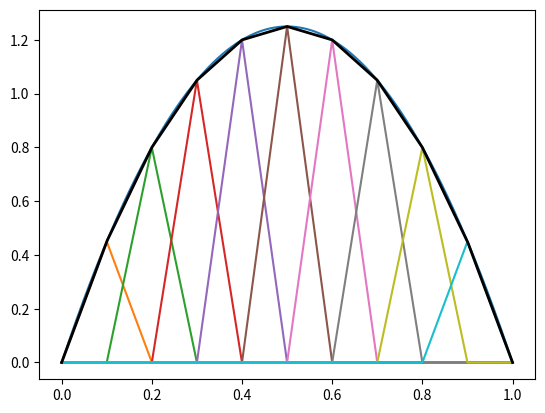

Write the Python code that produced this figure. (Note: this script raises an exception after producing the figure.)
import numpy as np
import scipy as sc
import scipy.spatial
import matplotlib.pyplot as plt

x=np.linspace(0,1,1000)

def phi(x,x0,w,v):
    ret=np.zeros_like(x)
    ret[(x>(x0-w)) & (x<=(x0))]=((x-x0+w)/w*v)[(x>(x0-w)) & (x<=(x0))]
    ret[(x<(x0+w)) & (x>(x0))]=((x0+w-x)/w*v)[(x<(x0+w)) & (x>(x0))]
    return(ret)

%matplotlib notebook
y=-5*(x-.5)*(x-.5)+1.25

plt.plot(x,y)
ll=np.zeros_like(x)
for i in range(1,10):
    lf=phi(x,.1*i,.1,-5*(.1*i-.5)*(.1*i-.5)+2.5/2)
    ll+=lf
    plt.plot(x,lf)
plt.plot(x,ll,"k",linewidth=2.0)
#plt.ylim(0,1.5)

a=np.array([[1,2,3],[4,5,6],[7,8,9]])

a[[0,2]][:,[0,2]]

tri=sc.spatial.Delaunay(points)

tri.points

%matplotlib notebook
plt.triplot(points[:,0], points[:,1], tri.simplices.copy())

nx=5
ny=5
x=np.linspace(0,1,nx)
y=np.linspace(0,1,ny)
vx,vy=np.meshgrid(x,y)

points=np.array([vx.flatten(),vy.flatten()]).T

elem=[]
for j in range(ny-1):
    for i in range(nx-1):
        elem.append([i+j*nx,i+j*nx+1,i+(j+1)*nx])
        elem.append([i+j*nx+1,i+(j+1)*nx+1,i+(j+1)*nx])
elem

%matplotlib notebook
plt.triplot(points[:,0], points[:,1], elem)
for j in range(ny):
    for i in range(nx):
        plt.text(i/(nx-1)+.1/(nx-1),j/(ny-1)+.1/(ny-1),str(i+j*nx),color='green',verticalalignment='center', horizontalalignment='center')
for j in range(ny-1):
    for i in range(nx-1):
        plt.text(i/(nx-1)+.3/(nx-1),j/(ny-1)+.3/(ny-1),str(2*(i+j*(nx-1))),color='red',verticalalignment='center', horizontalalignment='center')
        plt.text(i/(nx-1)+.6/(nx-1),j/(ny-1)+.6/(ny-1),str(2*(i+j*(nx-1))+1),color='red',verticalalignment='center', horizontalalignment='center')
plt.xlim(-0.1,1.1)
plt.ylim(-0.1,1.1)

import sympy
from sympy.abc import x,y,eta,xi,a,b,c,d
from sympy.matrices import Matrix
from IPython.display import display
sympy.init_printing()
x1,x2,x3,y1,y2,y3=sympy.symbols("x1 x2 x3 y1 y2 y3")
f=sympy.Function("f")
class impfun(sympy.Function):
    nargs = (1,2,3,4,5,6)


A=Matrix([[x2-x1,y2-y1],[x3-x1,y3-y1]])
sympy.simplify(A.inv())

sympy.Eq(sympy.Derivative(f,xi),
         sympy.Derivative(f,x)*sympy.Derivative(x,xi)+sympy.Derivative(f,y)*sympy.Derivative(y,xi),evaluate=False)

A = sympy.MatrixSymbol('A',5,5)
A.as_explicit()
B=1
sympy.Eq(Matrix([sympy.Derivative(f,xi),sympy.Derivative(f,eta)]),
         Matrix([[sympy.Derivative(x,xi),sympy.Derivative(y,xi)],[sympy.Derivative(x,eta),sympy.Derivative(y,eta)]]),
         evaluate=False)

f.fdiff(1)

tri.simplices

tri.points

tri.neighbors

tri.vertex_to_simplex

np.array([vx.flatten(),vy.flatten()]).T

